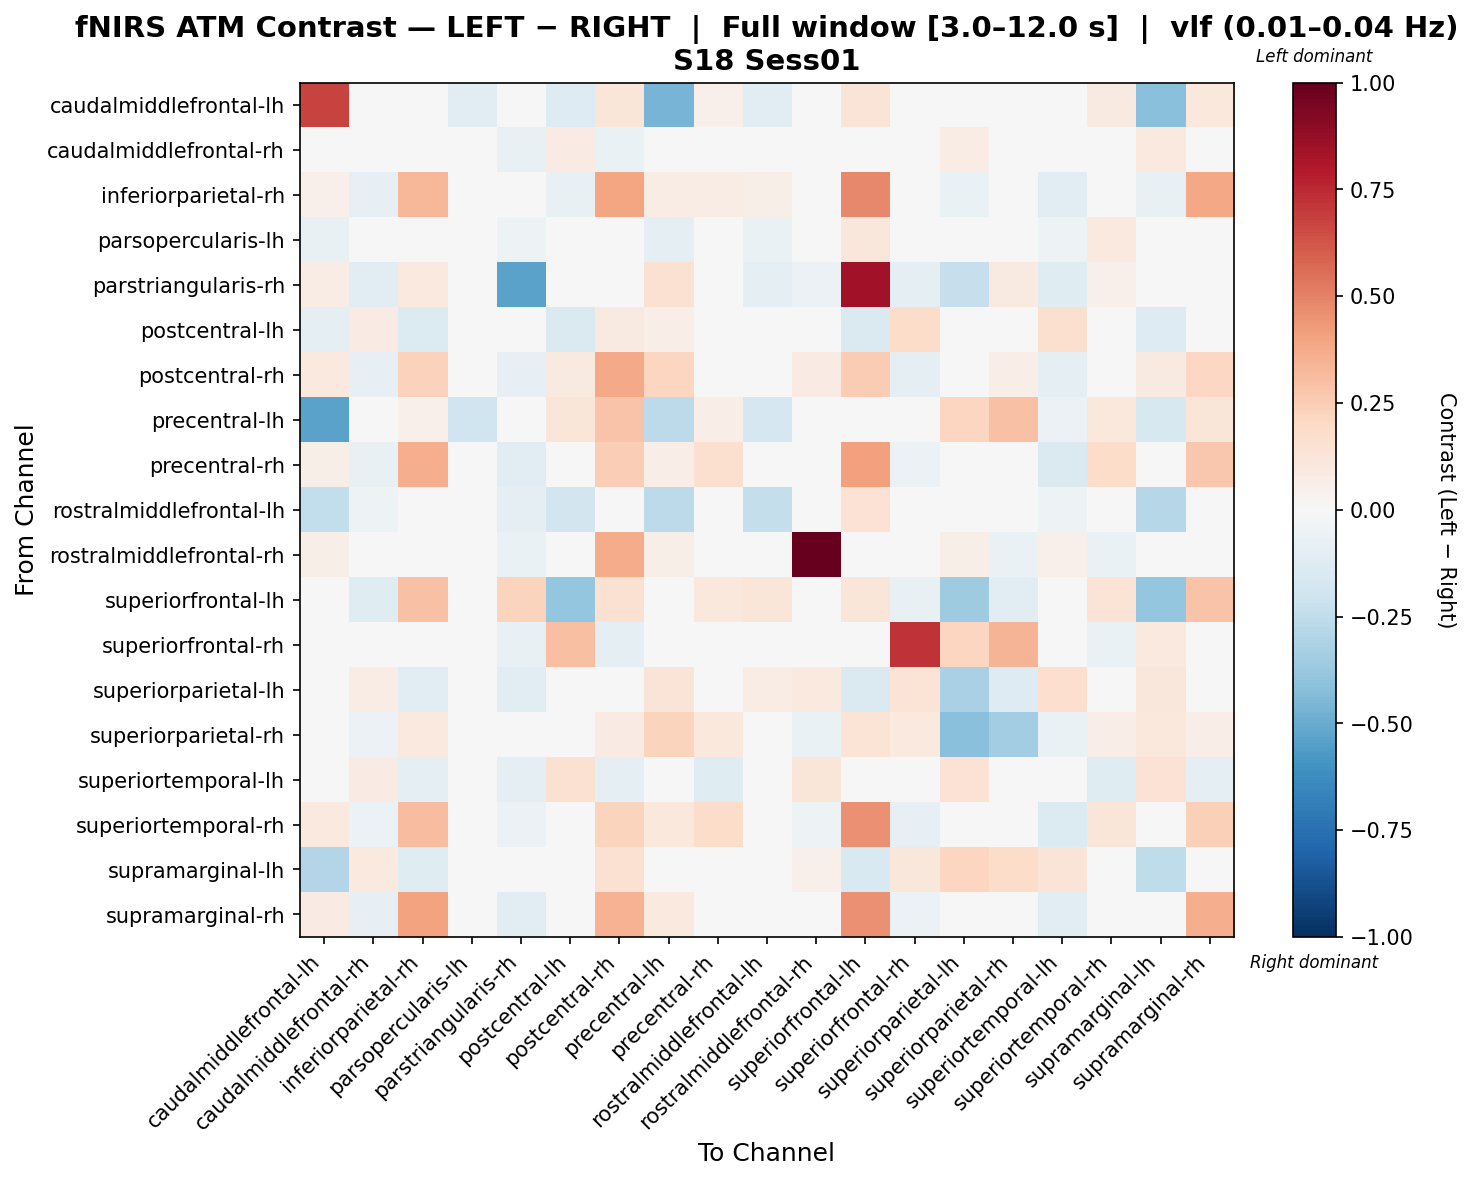

The file beside this chart, header and first rows:
, caudalmiddlefrontal-lh, caudalmiddlefrontal-rh, inferiorparietal-rh, parsopercularis-lh, parstriangularis-rh, postcentral-lh, postcentral-rh, precentral-lh, precentral-rh, rostralmiddlefrontal-lh, rostralmiddlefrontal-rh, superiorfrontal-lh, superiorfrontal-rh, superiorparietal-lh, superiorparietal-rh, superiortemporal-lh, superiortemporal-rh, supramarginal-lh, supramarginal-rh
caudalmiddlefrontal-lh, 0.6752, 0.00823, 0.03181, -0.1073, 0.02058, -0.1328, 0.1193, -0.4623, 0.0535, -0.1105, 0.04938, 0.1318, 0.00823, -0.02184, 0.006964, -0.04368, 0.09053, -0.4201, 0.1029
caudalmiddlefrontal-rh, 0.004845, 0.01362, -0.02953, 0.0, -0.07756, 0.08362, -0.06915, 0.0, -0.04639, 0.001439, 0.02439, 0.01031, 0.00183, 0.07203, -0.04364, 0.04125, -0.04217, 0.09815, -0.04302
inferiorparietal-rh, 0.05341, -0.0787, 0.3345, 0.01124, -0.0254, -0.07314, 0.3938, 0.07325, 0.07322, 0.05812, -0.01958, 0.4799, -0.0422, -0.06453, 0.001226, -0.1124, 0.04326, -0.07314, 0.3869
parsopercularis-lh, -0.07201, 0.007716, 0.0463, 0.007073, -0.05144, 0.0, 0.01029, -0.09452, 0.0463, -0.0688, 0.03086, 0.1157, 0.0, 0.0, 0.007716, -0.05144, 0.1003, -0.04437, 0.01029
parstriangularis-rh, 0.07095, -0.1096, 0.09427, -0.01429, -0.5335, -0.004764, -0.01054, 0.1514, -0.005781, -0.09528, -0.05717, 0.8398, -0.1, -0.2319, 0.0895, -0.1191, 0.05139, -0.004764, -0.01054
postcentral-lh, -0.08648, 0.08321, -0.1356, 0.0, 0.0, -0.1408, 0.09279, 0.06377, 0.0, -0.005736, 0.038, -0.142, 0.183, -0.02279, 0.04626, 0.1574, 0.0, -0.1311, 0.0
postcentral-rh, 0.09914, -0.08101, 0.2298, 0.00926, -0.08497, 0.08975, 0.377, 0.2167, -0.0003511, 0.01679, 0.0845, 0.2542, -0.09687, 0.04748, 0.06777, -0.09115, -0.01181, 0.08975, 0.2038
precentral-lh, -0.5315, 0.004103, 0.05411, -0.2014, 0.02872, 0.1183, 0.2815, -0.2588, 0.06565, -0.1663, 0.04924, 0.03835, 0.004103, 0.213, 0.2966, -0.05915, 0.1026, -0.1579, 0.119
precentral-rh, 0.05623, -0.07214, 0.3633, 0.01406, -0.1067, 0.0, 0.2444, 0.07028, 0.1615, 0.006961, -0.02054, 0.412, -0.06218, -0.004103, 0.04505, -0.143, 0.185, 0.0, 0.2696
rostralmiddlefrontal-lh, -0.2429, -0.05052, 0.04438, -0.02301, -0.097, -0.1853, -0.02293, -0.2628, -0.03397, -0.2391, -0.02071, 0.146, -0.03943, 0.03649, -0.04069, -0.05279, -0.03725, -0.2873, -0.01075
rostralmiddlefrontal-rh, 0.05768, -0.02458, -0.00993, 0.01331, -0.0631, 0.04317, 0.3709, 0.05768, -0.03648, -0.00162, 1.0, 0.03965, -0.03324, 0.05676, -0.0631, 0.05218, -0.06817, 0.04303, -0.01444
superiorfrontal-lh, 0.02061, -0.1182, 0.2934, 0.04302, 0.2243, -0.3845, 0.1525, -0.03537, 0.1032, 0.1193, -0.01944, 0.1172, -0.07529, -0.3549, -0.108, -0.01972, 0.1396, -0.3845, 0.2867
superiorfrontal-rh, 0.004913, -0.002718, -0.02421, 0.0, -0.07398, 0.2974, -0.09799, 0.0, -0.04674, 0.01296, 0.01713, 0.03781, 0.7234, 0.2184, 0.3434, 0.0277, -0.06917, 0.09463, -0.04321
superiorparietal-lh, -0.007433, 0.07765, -0.1115, 0.0, -0.1131, 0.04759, 0.004804, 0.1307, 0.0, 0.07281, 0.09995, -0.1474, 0.1375, -0.327, -0.1298, 0.1668, 0.0, 0.1133, -0.01487
superiorparietal-rh, 0.03372, -0.05993, 0.09731, 0.0, -0.01161, -0.03546, 0.08154, 0.2238, 0.1048, -0.003547, -0.06592, 0.1379, 0.0969, -0.4146, -0.3493, -0.06592, 0.06359, 0.1032, 0.06359
superiortemporal-lh, -0.01248, 0.08138, -0.08601, -0.01248, -0.1009, 0.1487, -0.08601, -0.01248, -0.1196, -0.014, 0.12, 0.0062, 0.04792, 0.1425, -0.04483, 0.01897, -0.1196, 0.1437, -0.101
superiortemporal-rh, 0.0938, -0.05628, 0.308, 0.0469, -0.05692, 0.0, 0.2265, 0.1066, 0.1825, -0.0002132, -0.05233, 0.4538, -0.08058, 0.0, 0.02185, -0.1377, 0.1245, 0.0, 0.2393
supramarginal-lh, -0.2914, 0.09937, -0.1217, -0.03245, 0.0, -0.02284, 0.151, -0.02141, 0.0, -0.04372, 0.05174, -0.1502, 0.1127, 0.2125, 0.1837, 0.1258, 0.0, -0.2532, 0.0
supramarginal-rh, 0.08225, -0.07915, 0.4019, 0.00676, -0.1084, 0.0, 0.3509, 0.1001, 0.01388, 0.01884, -0.01269, 0.4607, -0.06101, -0.01112, 0.008768, -0.1113, -0.003613, 0.0, 0.363
